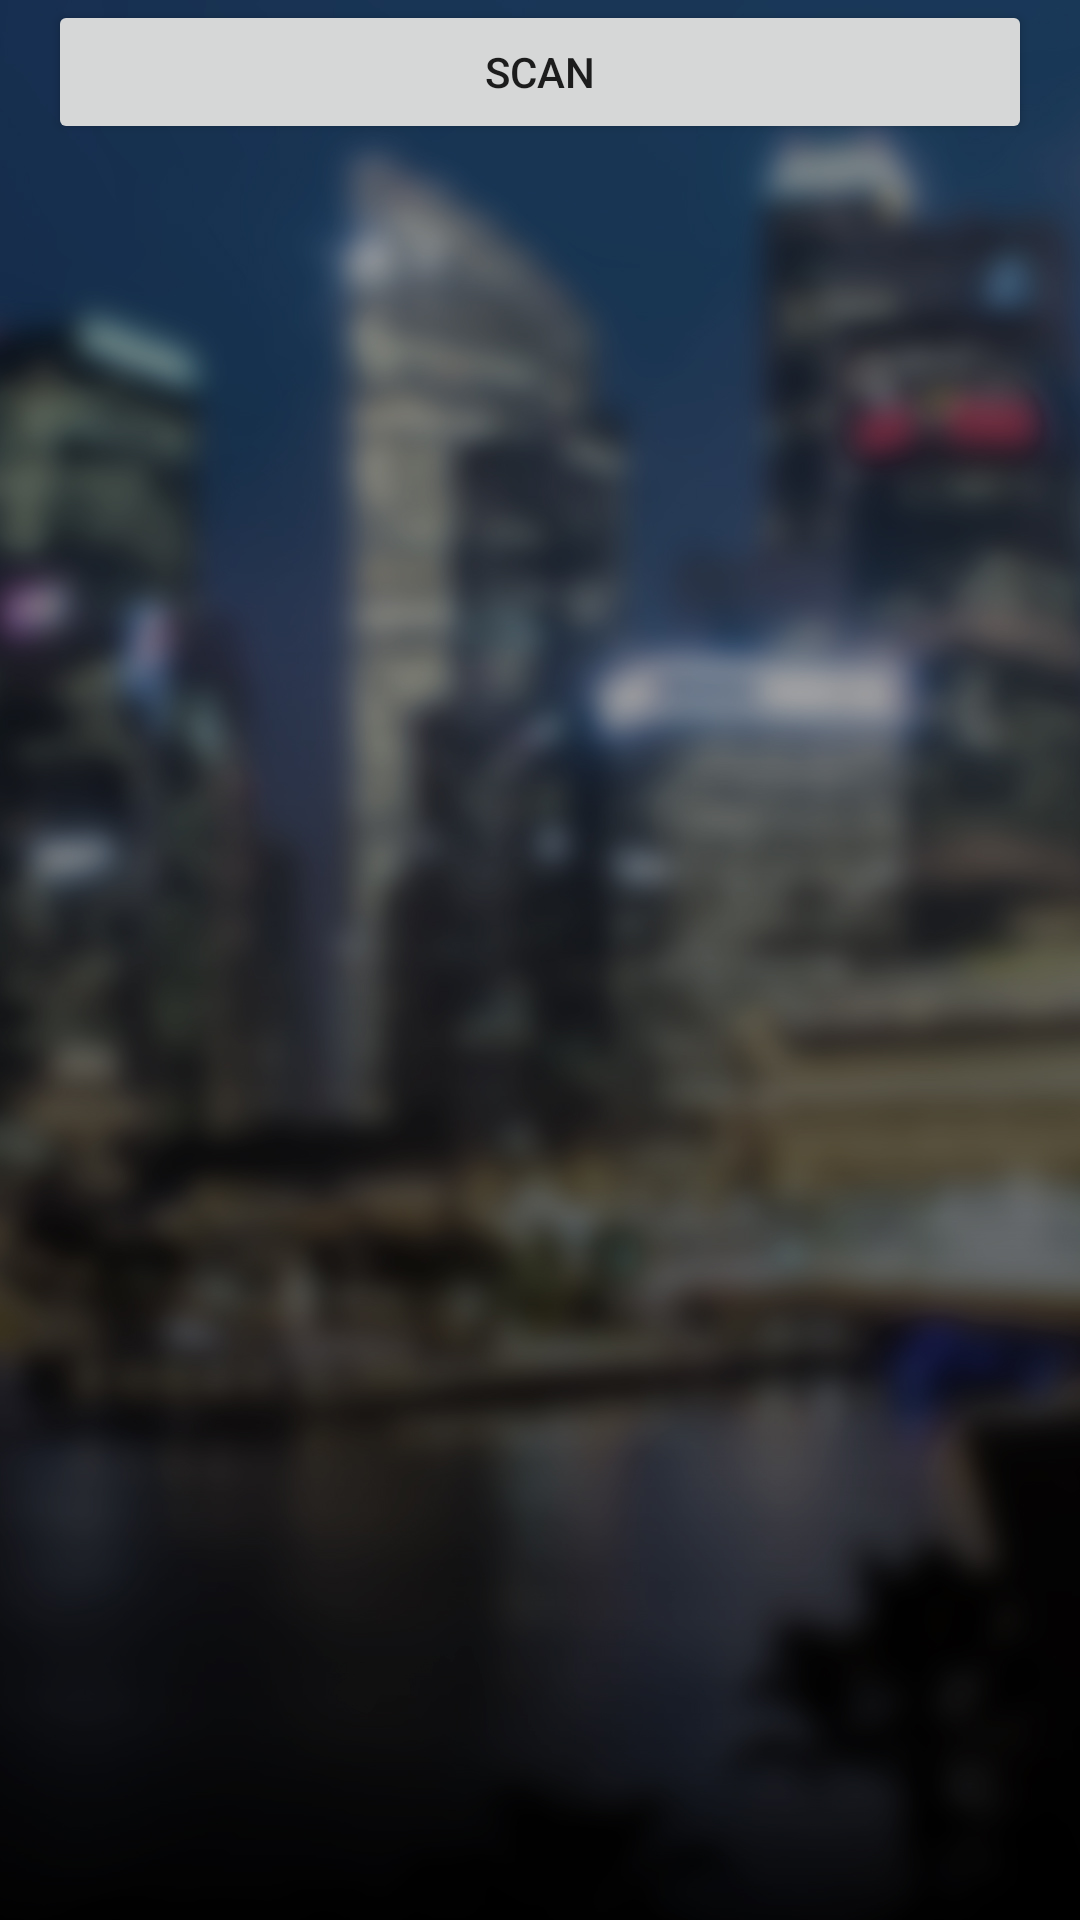

Write the Android layout XML for this screen, with the resource values it uses.
<!-- AndroidManifest.xml: application theme AppTheme -->
<!-- res/layout/activity_scanner.xml -->
<LinearLayout xmlns:android="http://schemas.android.com/apk/res/android"
    xmlns:tools="http://schemas.android.com/tools" android:layout_width="match_parent"
    android:layout_height="match_parent"
    android:paddingLeft="16dp"
    android:paddingRight="16dp"
    android:orientation="vertical"
    android:background="@drawable/main_bg"
    tools:context="com.yelling.lostpersonsmarttag.ScannerActivity">

    <Button
        android:id="@+id/btnScan"
        android:layout_width="match_parent"
        android:layout_height="wrap_content"
        android:text="Scan"
        />

    <TextView
        android:id="@+id/tvFormat"
        android:layout_width="wrap_content"
        android:layout_height="wrap_content"
        style="@style/MyLabelFont"
        android:freezesText="true"
        />
    <TextView
        android:id="@+id/tvContent"
        android:layout_width="wrap_content"
        android:layout_height="wrap_content"
        style="@style/MyLabelFont"
        android:freezesText="true"
        />


</LinearLayout>
<!-- resources referenced by this layout -->
<resources>
  <!-- drawable main_bg: jpg bitmap (drawable, 267126 bytes) -->
  <style name="MyLabelFont" parent="@style/Base.TextAppearance.AppCompat.Medium.Inverse">
          <item name="android:textStyle">bold</item>
      </style>
  <style name="AppTheme" parent="Theme.AppCompat.Light.DarkActionBar">
          
      </style>
</resources>
